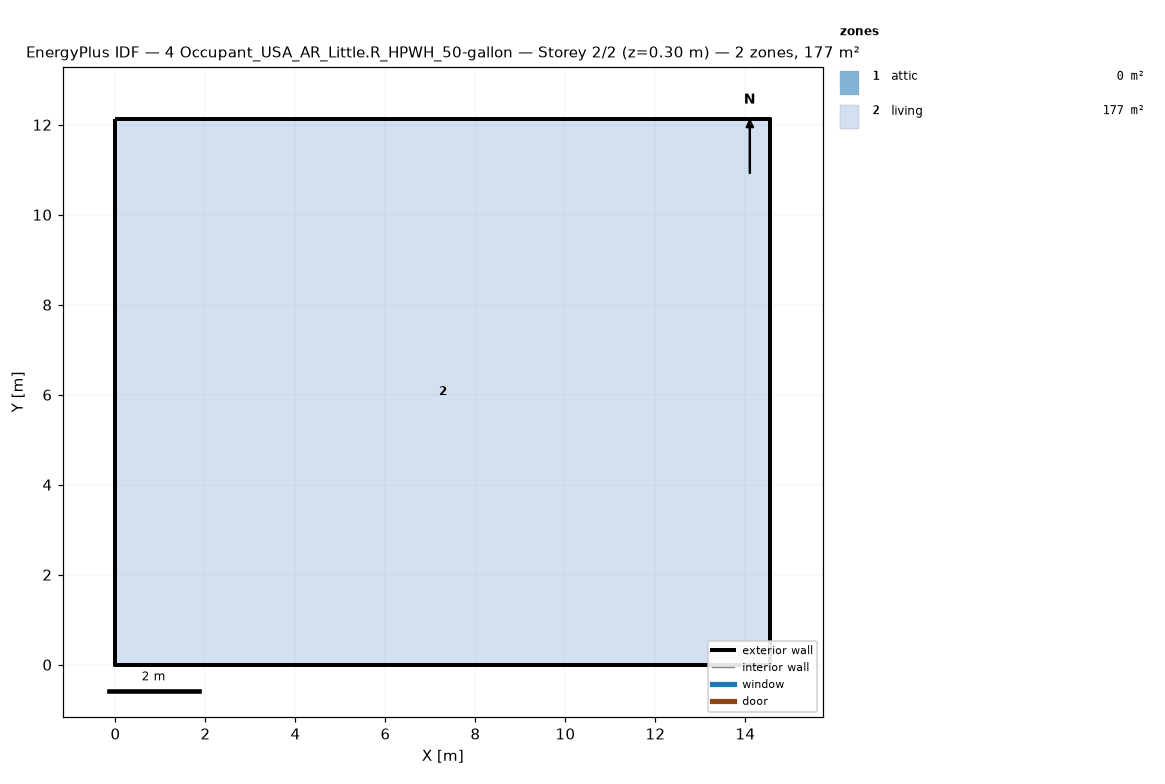
=== STOREY PLAN SPEC (per zone: floor XY polygon, exterior-wall plan segments, windows/doors) ===
zone 1: attic  (0.0 m²)
  exterior wall: (14.55, 0.00) – (14.55, 12.13) – (14.55, 6.06)  [18.2 m]
  exterior wall: (0.00, 12.13) – (0.00, 0.00) – (0.00, 6.06)  [18.2 m]
zone 2: living  (176.5 m²)
  floor: (0.00, 0.00) (0.00, 12.13) (14.55, 12.13) (14.55, 0.00)
  exterior wall: (0.00, 0.00) – (14.55, 0.00)  [14.6 m]
  exterior wall: (14.55, 0.00) – (14.55, 12.13)  [12.1 m]
  exterior wall: (14.55, 12.13) – (0.00, 12.13)  [14.6 m]
  exterior wall: (0.00, 12.13) – (0.00, 0.00)  [12.1 m]

=== DERIVED (storey summary) ===
Building: 4 Occupant_USA_AR_Little.R_HPWH_50-gallon
Storey: 2 of 2  (floor level z = 0.30 m)
Storey gross floor area: 176.5 m²
Zones on this storey: 2
  - attic: floor 0.0 m²; exterior wall 36.4 m (24.5 m²); WWR 0.0%
  - living: floor 176.5 m²; exterior wall 53.4 m (146.4 m²); WWR 0.0%
Zone adjacency: (none detected)